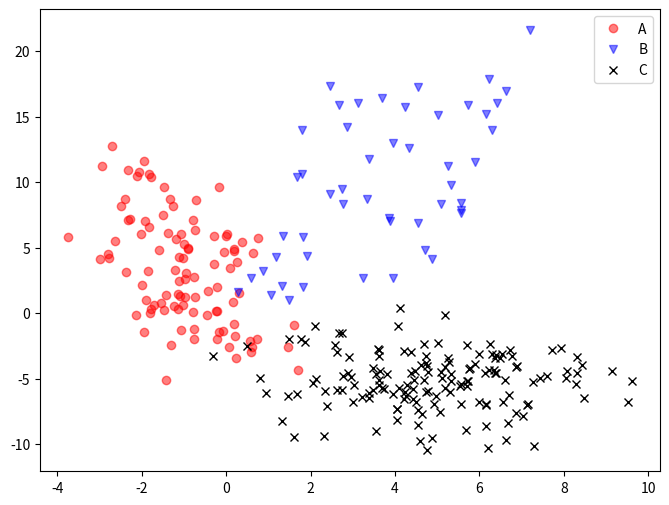

This figure's Python source:
import numpy
from matplotlib import pyplot

numpy.random.seed(0)
x1 = numpy.random.randn(2, 100)
x2 = 5 * numpy.random.rand(2, 50)
x3 = numpy.random.randn(2, 150)

A1 = numpy.array([[1, -0.5], [-0.5, 4]])
A2 = numpy.array([[1, 0.5], [0.5, 4]])
A3 = numpy.array([[2, 0], [0, 2]])

b1 = numpy.array([-1, 3]).reshape(2, 1)
b2 = numpy.array([0, 0]).reshape(2, 1)
b3 = numpy.array([5, -5]).reshape(2, 1)

y1 = numpy.dot(A1, x1) + b1
y2 = numpy.dot(A2, x2) + b2
y3 = numpy.dot(A3, x3) + b3

pyplot.figure(figsize=(8, 6))
pyplot.plot(y1[0, :], y1[1, :], 'ro', alpha=0.5)
pyplot.plot(y2[0, :], y2[1, :], 'bv', alpha=0.5)
pyplot.plot(y3[0, :], y3[1, :], 'kx', alpha=1.0)
pyplot.legend(['A', 'B', 'C'])
pyplot.savefig("Matplotlib_5.png")
pyplot.show()
